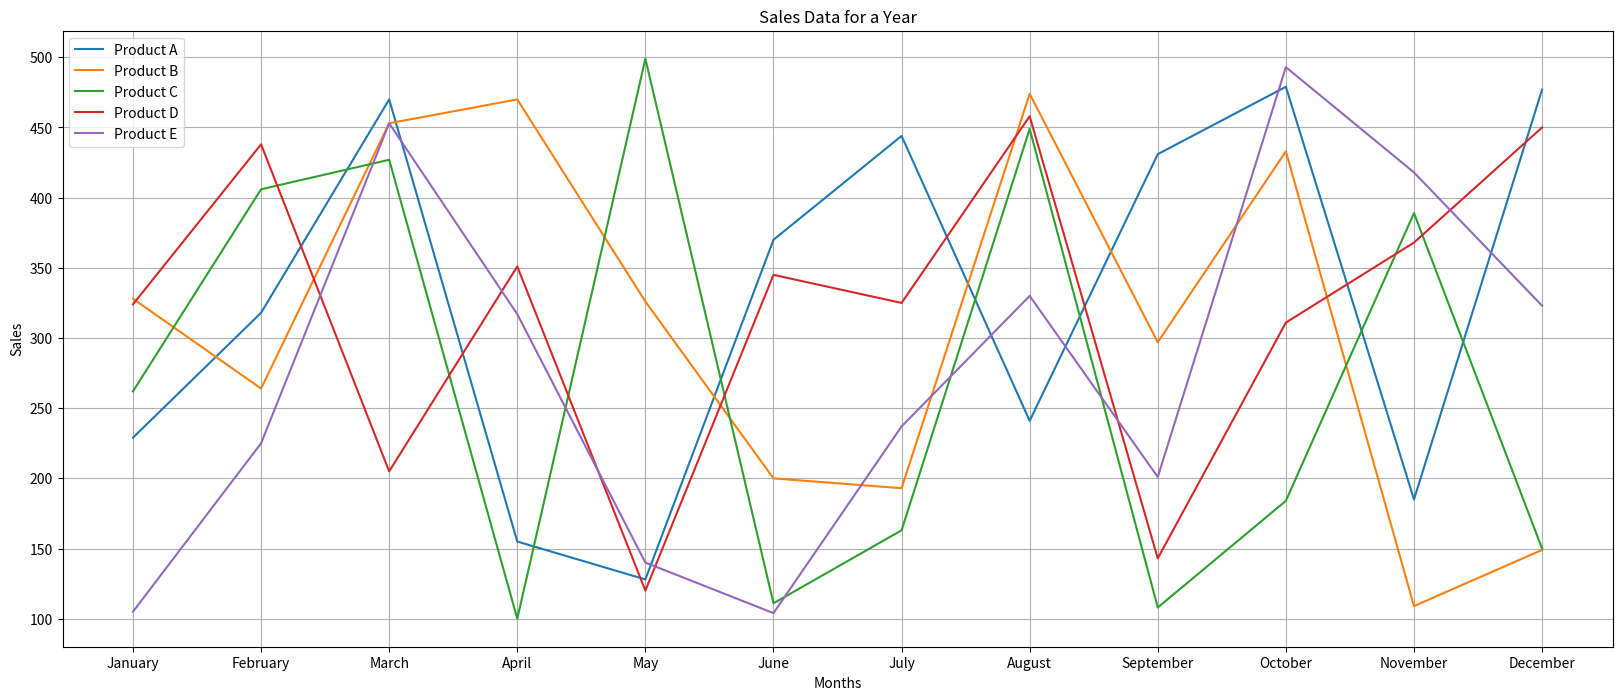
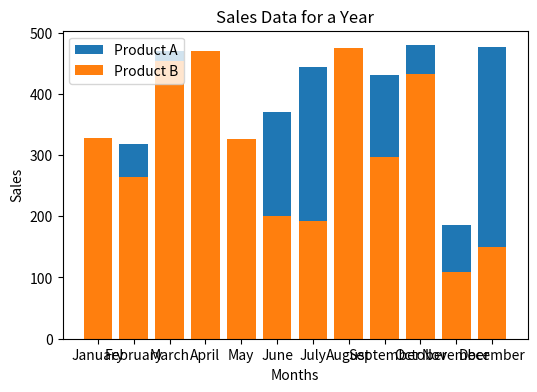
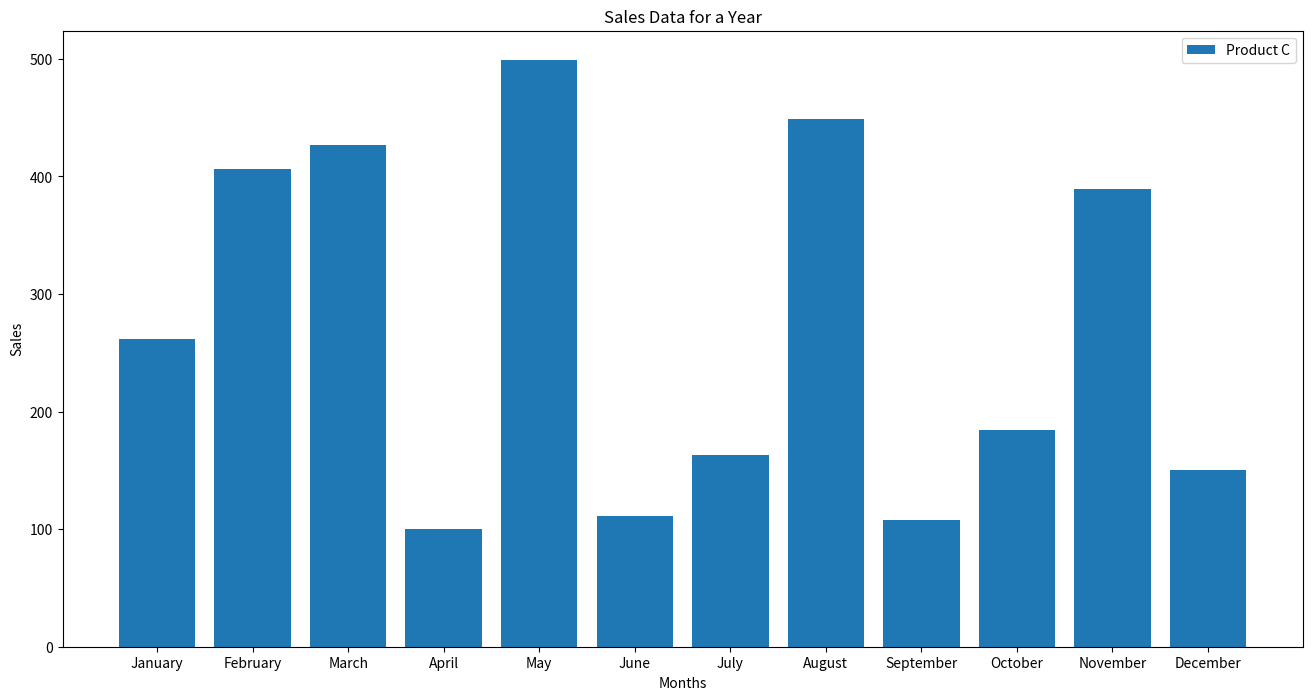
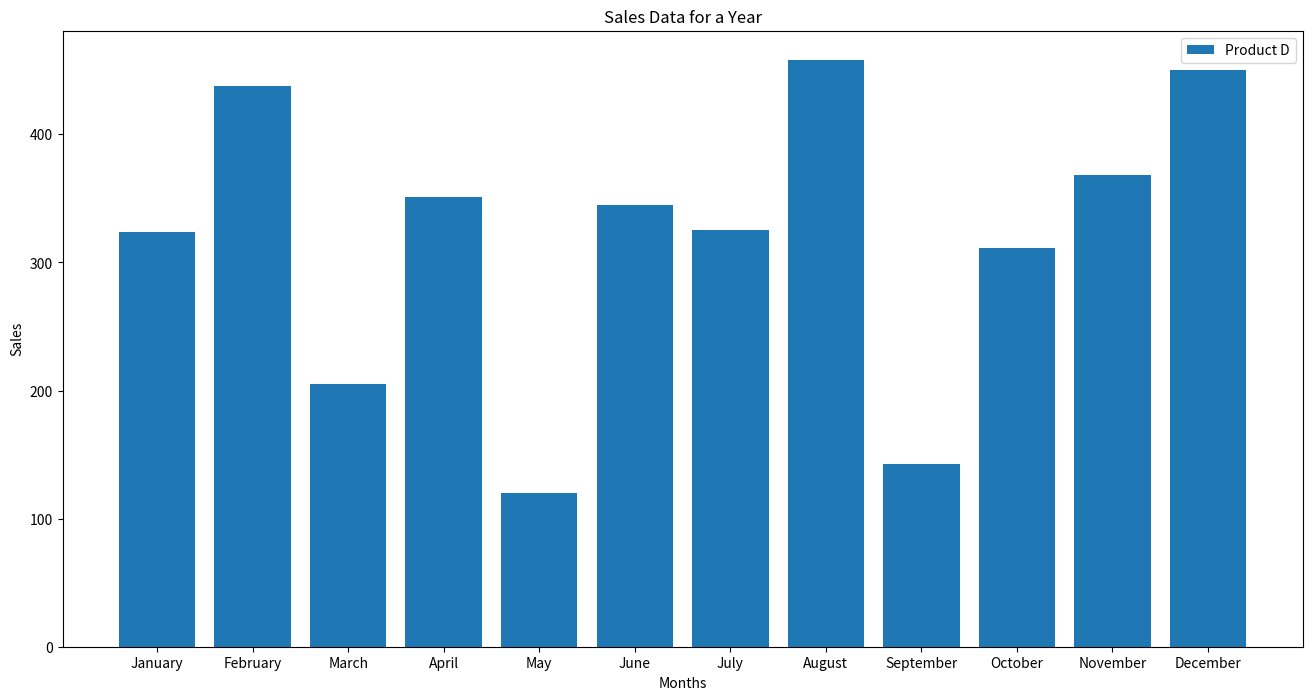
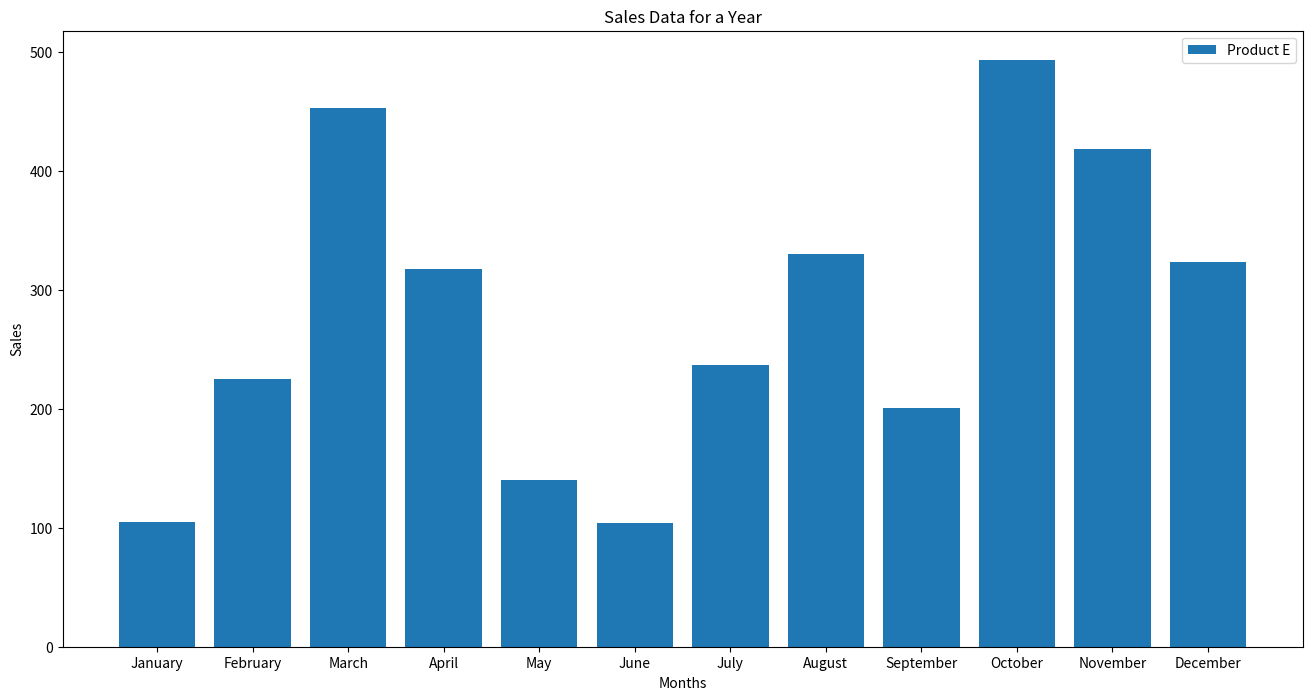

Python code for these plots, in order:
#Assignment 1 : ploting sales data for a year. Using matplotlib for creating line plots and bar charts and pie charts
import matplotlib.pyplot as plt
import numpy as np
months = ['January','February','March','April','May','June','July','August','September','October','November','December']
products =['Product A','Product B','Product C','Product D','Product E']
sales_data = np.random.randint(100,500,size=(12,5))
print(sales_data)
plt.figure(figsize=(20,8))
plt.plot(months,sales_data,label = products)
plt.title('Sales Data for a Year')
plt.xlabel('Months')
plt.ylabel('Sales')
plt.legend()
plt.grid(True)
plt.show()

dataA = sales_data[:,0]
dataB = sales_data[:,1]
dataC = sales_data[:,2]
dataD = sales_data[:,3]
dataE = sales_data[:,4]



print('------------Bar Chart-------------')
plt.figure(figsize=(6,4))
plt.bar(months,dataA, width=0.8, label=products[0])
plt.title('Sales Data for a Year')
plt.xlabel('Months')
plt.ylabel('Sales')
plt.legend()
plt.show()


plt.bar(months,dataB, width=0.8, label=products[1])
plt.title('Sales Data for a Year')
plt.xlabel('Months')
plt.ylabel('Sales')
plt.legend()
plt.show()

plt.figure(figsize=(16,8))
plt.bar(months,dataC, width=0.8, label=products[2])
plt.title('Sales Data for a Year')
plt.xlabel('Months')
plt.ylabel('Sales')
plt.legend()
plt.show()

plt.figure(figsize=(16,8))
plt.bar(months,dataD, width=0.8, label=products[3])
plt.title('Sales Data for a Year')
plt.xlabel('Months')
plt.ylabel('Sales')
plt.legend()
plt.show()

plt.figure(figsize=(16,8))
plt.bar(months,dataE, width=0.8, label=products[4])
plt.title('Sales Data for a Year')
plt.xlabel('Months')
plt.ylabel('Sales')
plt.legend()
plt.show()
# plt.bar(months,dataD, width=0.8, label=products[3])
# plt.bar(months,dataE, width=0.8, label=products[4])


# #########################################################
# OUTPUT
# [[312 369 209 379 302]
#  [112 469 181 204 450]
#  [207 262 203 292 166]
#  [291 217 314 159 307]
#  [199 356 199 158 418]
#  [192 335 199 443 125]
#  [425 279 342 403 220]
#  [442 283 251 402 416]
#  [328 236 264 230 318]
#  [420 497 336 312 177]
#  [456 476 222 296 114]
#  [266 480 235 214 131]]

# ------------Bar Chart-------------




